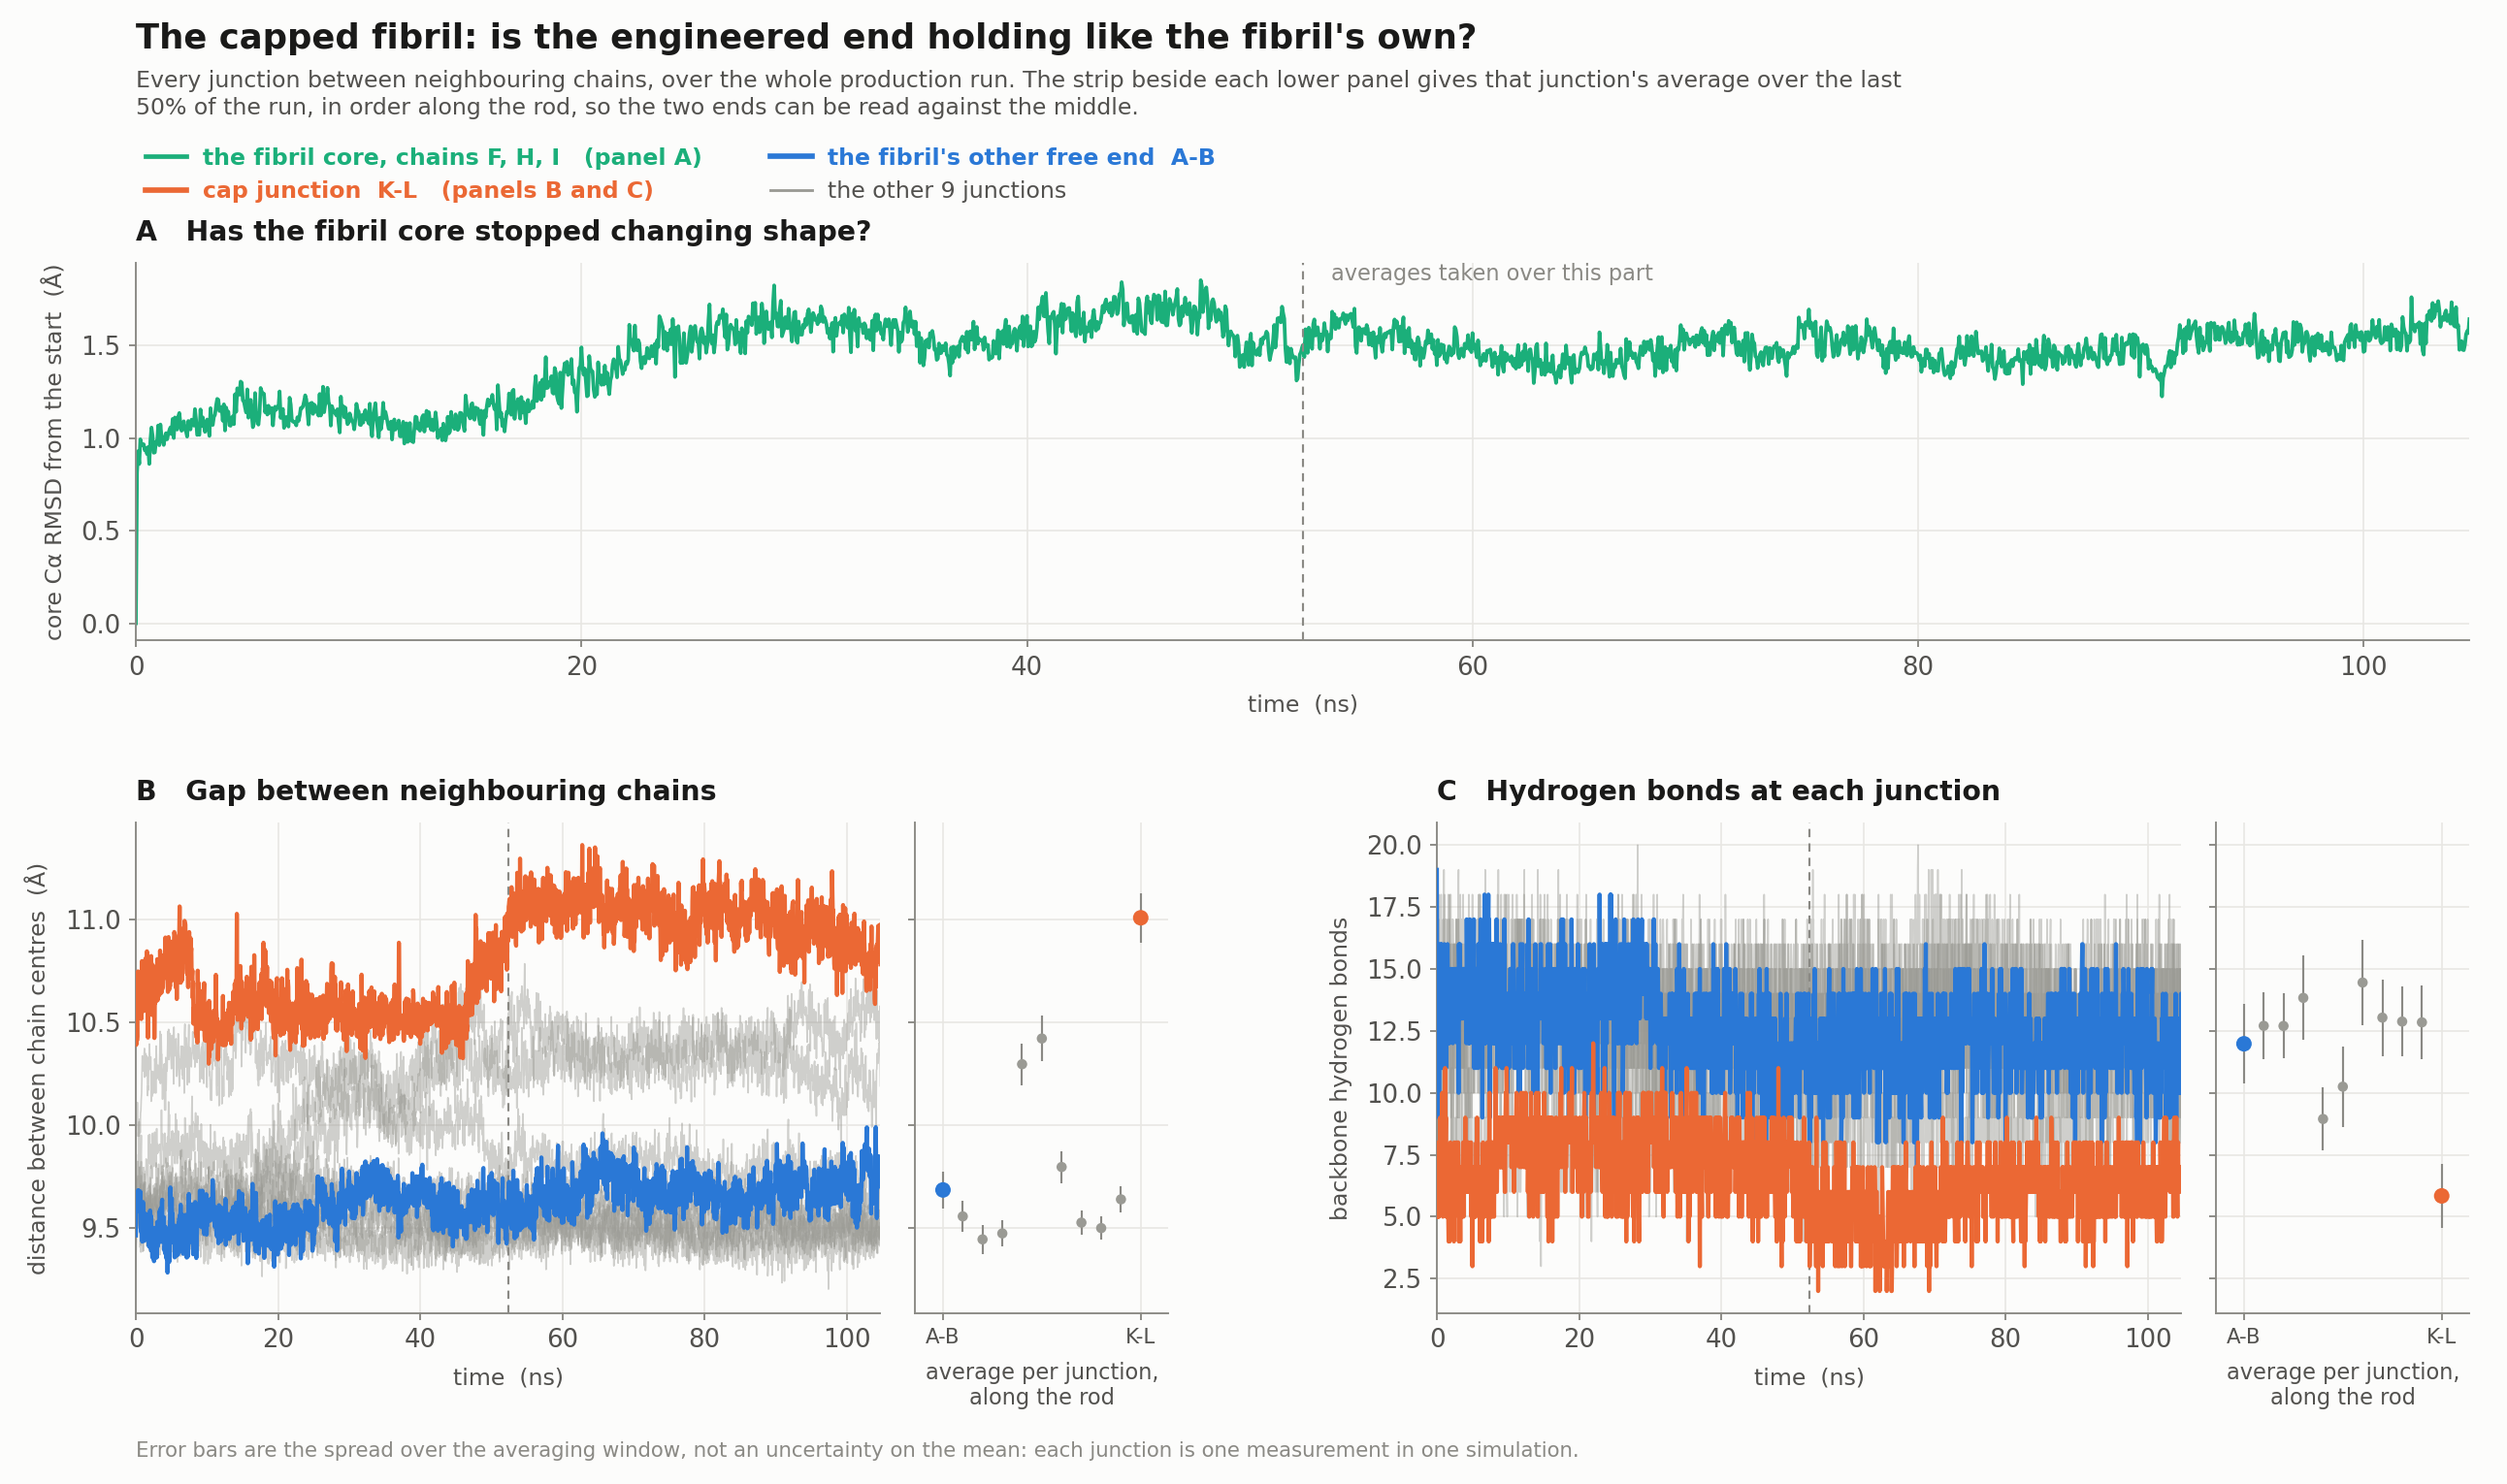

Values plotted in this chart, from the file beside it:
time_ns, rmsd_A, span_A-B_A, span_B-C_A, span_C-D_A, span_D-E_A, span_E-F_A, span_F-G_A, span_G-H_A, span_H-I_A, span_I-J_A, span_J-K_A, span_K-L_A, hbonds_A-B, hbonds_B-C, hbonds_C-D, hbonds_D-E, hbonds_E-F, hbonds_F-G, hbonds_G-H, hbonds_H-I, hbonds_I-J, hbonds_J-K, hbonds_K-L
0.0000, 0.0000, 9.464, 9.287, 9.303, 9.281, 9.327, 9.376, 9.194, 9.306, 9.303, 9.473, 10.52, 19, 16, 19, 17, 16, 17, 18, 16, 18, 13, 5
0.0500, 0.8145, 9.582, 9.742, 9.633, 9.578, 10.02, 9.557, 9.632, 9.527, 9.551, 9.605, 10.39, 11, 12, 17, 16, 9, 17, 14, 14, 16, 12, 7
0.1000, 0.9303, 9.638, 9.695, 9.655, 9.561, 10, 9.696, 9.68, 9.556, 9.516, 9.529, 10.52, 10, 9, 16, 13, 10, 18, 14, 13, 14, 13, 5
0.1500, 0.8611, 9.585, 9.559, 9.463, 9.552, 10.07, 9.638, 9.557, 9.642, 9.611, 9.583, 10.41, 13, 12, 12, 15, 10, 17, 16, 16, 16, 14, 8
0.2000, 0.9943, 9.662, 9.682, 9.519, 9.51, 10.11, 9.704, 9.65, 9.648, 9.559, 9.623, 10.43, 13, 11, 12, 14, 7, 16, 15, 14, 15, 10, 5
0.2500, 0.9670, 9.627, 9.582, 9.525, 9.5, 10.07, 9.823, 9.556, 9.512, 9.54, 9.699, 10.6, 16, 15, 14, 14, 9, 18, 11, 15, 17, 10, 6
0.3000, 0.9616, 9.684, 9.672, 9.555, 9.561, 9.946, 9.659, 9.67, 9.753, 9.561, 9.774, 10.75, 9, 14, 13, 12, 8, 17, 10, 13, 14, 6, 5
0.3500, 0.9673, 9.66, 9.606, 9.646, 9.558, 9.962, 9.797, 9.505, 9.701, 9.618, 9.857, 10.64, 13, 12, 15, 13, 9, 16, 15, 13, 14, 9, 8
0.4000, 0.9344, 9.681, 9.524, 9.579, 9.585, 9.975, 9.641, 9.54, 9.586, 9.557, 9.814, 10.64, 14, 16, 13, 14, 10, 13, 14, 10, 13, 11, 7
0.4500, 0.9463, 9.62, 9.626, 9.521, 9.568, 9.947, 9.656, 9.617, 9.555, 9.618, 10.02, 10.53, 14, 13, 14, 13, 8, 14, 12, 13, 12, 8, 9
0.5000, 0.9142, 9.604, 9.543, 9.561, 9.53, 9.986, 9.626, 9.538, 9.677, 9.735, 9.746, 10.68, 14, 16, 16, 14, 8, 15, 16, 10, 11, 9, 8
0.5500, 0.9523, 9.581, 9.591, 9.463, 9.566, 10.03, 9.688, 9.59, 9.614, 9.797, 9.653, 10.66, 16, 13, 14, 12, 6, 14, 15, 13, 12, 9, 7
0.6000, 0.8610, 9.678, 9.557, 9.405, 9.485, 9.963, 9.594, 9.649, 9.544, 9.666, 9.7, 10.71, 14, 15, 13, 13, 10, 18, 15, 12, 14, 11, 8
0.6500, 0.9889, 9.619, 9.703, 9.454, 9.46, 10.06, 9.701, 9.639, 9.497, 9.677, 9.79, 10.68, 16, 14, 16, 15, 9, 14, 15, 13, 12, 10, 8
0.7000, 1.058, 9.482, 9.579, 9.383, 9.417, 10.07, 9.774, 9.714, 9.615, 9.677, 9.853, 10.59, 13, 16, 15, 12, 7, 16, 14, 13, 13, 10, 7
0.7500, 1.012, 9.532, 9.755, 9.538, 9.493, 10.12, 9.823, 9.637, 9.669, 9.553, 9.95, 10.52, 15, 14, 13, 10, 9, 13, 11, 12, 11, 9, 10
0.8000, 0.9215, 9.569, 9.605, 9.54, 9.545, 10.15, 9.637, 9.559, 9.582, 9.679, 9.683, 10.61, 11, 13, 15, 15, 7, 14, 14, 11, 12, 13, 6
0.8500, 0.9235, 9.584, 9.693, 9.51, 9.51, 10.26, 9.775, 9.553, 9.53, 9.597, 9.77, 10.8, 15, 14, 15, 12, 8, 15, 15, 14, 13, 13, 5
0.9000, 0.9804, 9.434, 9.599, 9.521, 9.57, 10.34, 9.786, 9.646, 9.61, 9.685, 9.593, 10.69, 12, 15, 17, 12, 10, 17, 14, 10, 14, 13, 7
0.9500, 0.9725, 9.614, 9.608, 9.386, 9.517, 10.33, 9.723, 9.599, 9.549, 9.624, 9.612, 10.63, 11, 16, 14, 13, 6, 15, 16, 12, 12, 12, 6
1, 1.069, 9.627, 9.708, 9.482, 9.527, 10.32, 9.793, 9.589, 9.6, 9.567, 9.474, 10.63, 14, 16, 12, 13, 7, 19, 13, 9, 12, 15, 8
1.05, 0.9623, 9.608, 9.614, 9.499, 9.622, 10.26, 9.763, 9.596, 9.542, 9.717, 9.534, 10.57, 16, 18, 16, 14, 5, 14, 14, 15, 11, 13, 7
1.1, 1.074, 9.477, 9.662, 9.509, 9.564, 10.27, 9.794, 9.722, 9.664, 9.657, 9.391, 10.55, 14, 14, 16, 13, 5, 17, 13, 10, 15, 15, 9
1.15, 1.01, 9.544, 9.566, 9.52, 9.555, 10.34, 9.768, 9.661, 9.716, 9.637, 9.491, 10.55, 13, 13, 15, 12, 8, 10, 11, 11, 16, 13, 11
1.2, 0.9844, 9.438, 9.763, 9.534, 9.509, 10.37, 9.774, 9.593, 9.642, 9.632, 9.64, 10.63, 12, 14, 14, 10, 7, 17, 14, 14, 14, 14, 8
1.25, 0.9636, 9.56, 9.628, 9.537, 9.453, 10.23, 9.655, 9.673, 9.581, 9.521, 9.6, 10.68, 13, 15, 16, 13, 8, 13, 13, 12, 16, 13, 9
1.3, 1.006, 9.571, 9.507, 9.56, 9.462, 10.27, 9.636, 9.723, 9.567, 9.638, 9.503, 10.64, 11, 15, 14, 11, 8, 17, 13, 9, 14, 14, 9
1.35, 1.028, 9.484, 9.539, 9.486, 9.437, 10.35, 9.722, 9.636, 9.651, 9.597, 9.516, 10.81, 13, 13, 13, 9, 6, 13, 15, 12, 12, 14, 5
1.4, 0.9940, 9.522, 9.644, 9.514, 9.49, 10.24, 9.756, 9.637, 9.468, 9.669, 9.622, 10.78, 13, 16, 14, 16, 7, 16, 13, 10, 12, 15, 6
1.45, 1.022, 9.464, 9.54, 9.537, 9.611, 10.34, 9.835, 9.575, 9.648, 9.668, 9.484, 10.69, 15, 14, 15, 14, 8, 12, 15, 12, 13, 14, 5
1.5, 1.043, 9.565, 9.561, 9.414, 9.557, 10.27, 9.77, 9.63, 9.616, 9.618, 9.633, 10.77, 16, 16, 17, 14, 10, 13, 15, 10, 13, 15, 6
1.55, 1.058, 9.484, 9.593, 9.458, 9.557, 10.25, 9.768, 9.669, 9.608, 9.503, 9.607, 10.84, 14, 14, 17, 12, 8, 14, 13, 10, 15, 13, 5
1.6, 1.022, 9.487, 9.618, 9.446, 9.623, 10.31, 9.761, 9.557, 9.514, 9.675, 9.557, 10.71, 14, 13, 15, 13, 7, 18, 15, 10, 15, 15, 5
1.65, 1.104, 9.533, 9.693, 9.437, 9.536, 10.14, 9.78, 9.651, 9.597, 9.505, 9.616, 10.59, 12, 14, 16, 11, 7, 16, 11, 12, 11, 15, 4
1.7, 1.001, 9.491, 9.622, 9.454, 9.537, 10.19, 9.694, 9.511, 9.642, 9.602, 9.632, 10.42, 13, 14, 16, 14, 6, 17, 13, 11, 12, 13, 5
1.75, 1.112, 9.509, 9.643, 9.55, 9.488, 10.17, 9.866, 9.618, 9.657, 9.527, 9.547, 10.73, 12, 12, 15, 10, 6, 15, 14, 13, 14, 15, 6
1.8, 1.099, 9.437, 9.58, 9.506, 9.489, 10.33, 9.951, 9.657, 9.592, 9.682, 9.638, 10.68, 14, 15, 18, 13, 8, 16, 14, 10, 14, 17, 4
1.85, 1.047, 9.41, 9.583, 9.425, 9.58, 10.27, 9.817, 9.646, 9.516, 9.654, 9.704, 10.53, 13, 15, 16, 12, 7, 16, 14, 14, 14, 14, 5
1.9, 1.117, 9.544, 9.594, 9.387, 9.528, 10.39, 9.851, 9.59, 9.643, 9.553, 9.576, 10.59, 13, 14, 15, 15, 7, 14, 10, 10, 16, 14, 8
1.95, 1.137, 9.554, 9.495, 9.393, 9.531, 10.34, 9.954, 9.713, 9.64, 9.705, 9.563, 10.69, 15, 16, 13, 10, 8, 18, 13, 13, 11, 13, 6
2, 1.078, 9.586, 9.647, 9.467, 9.551, 10.3, 9.811, 9.676, 9.642, 9.745, 9.673, 10.7, 15, 14, 14, 13, 11, 14, 13, 10, 9, 14, 5
2.05, 1.04, 9.504, 9.726, 9.404, 9.56, 10.33, 9.851, 9.668, 9.648, 9.644, 9.551, 10.61, 13, 14, 13, 8, 8, 17, 13, 11, 14, 12, 5
2.1, 1.061, 9.561, 9.803, 9.489, 9.535, 10.33, 9.905, 9.567, 9.666, 9.482, 9.566, 10.7, 14, 14, 14, 12, 8, 14, 14, 11, 16, 13, 6
2.15, 1.092, 9.391, 9.638, 9.47, 9.584, 10.12, 9.871, 9.618, 9.519, 9.499, 9.62, 10.82, 13, 11, 15, 14, 8, 14, 12, 11, 13, 15, 6
2.2, 1.047, 9.461, 9.526, 9.425, 9.436, 10.26, 9.79, 9.657, 9.492, 9.606, 9.608, 10.66, 15, 15, 14, 13, 8, 14, 12, 10, 16, 12, 6
2.25, 1.036, 9.434, 9.62, 9.433, 9.518, 10.14, 9.855, 9.613, 9.605, 9.572, 9.659, 10.78, 12, 14, 12, 11, 9, 17, 13, 8, 12, 11, 5
2.3, 1.009, 9.358, 9.584, 9.423, 9.566, 10.15, 9.742, 9.519, 9.555, 9.619, 9.579, 10.53, 14, 12, 15, 12, 11, 16, 12, 12, 10, 10, 5
2.35, 1.093, 9.358, 9.663, 9.455, 9.53, 10.21, 9.96, 9.543, 9.617, 9.577, 9.466, 10.54, 14, 14, 16, 14, 8, 13, 14, 9, 14, 11, 6
2.4, 1.072, 9.394, 9.572, 9.458, 9.504, 10.26, 9.867, 9.528, 9.563, 9.642, 9.46, 10.64, 13, 16, 15, 14, 7, 13, 13, 11, 11, 14, 4
2.45, 1.047, 9.404, 9.571, 9.383, 9.436, 10.23, 9.941, 9.663, 9.59, 9.463, 9.472, 10.63, 14, 14, 12, 16, 9, 15, 13, 12, 12, 12, 8
2.5, 1.101, 9.439, 9.708, 9.543, 9.542, 10.2, 9.8, 9.585, 9.661, 9.5, 9.477, 10.66, 15, 12, 13, 15, 6, 15, 16, 10, 13, 12, 5
2.55, 1.077, 9.339, 9.655, 9.466, 9.477, 10.16, 9.811, 9.635, 9.69, 9.525, 9.433, 10.69, 15, 12, 11, 14, 8, 14, 14, 11, 15, 16, 6
2.6, 1.068, 9.501, 9.659, 9.411, 9.537, 10.18, 9.883, 9.685, 9.613, 9.543, 9.58, 10.42, 13, 12, 14, 16, 6, 13, 13, 11, 12, 12, 6
2.65, 1.157, 9.417, 9.646, 9.488, 9.501, 10.32, 9.966, 9.697, 9.692, 9.653, 9.592, 10.58, 15, 14, 15, 13, 6, 14, 14, 11, 13, 13, 6
2.7, 1.1, 9.499, 9.715, 9.504, 9.526, 10.3, 9.877, 9.673, 9.614, 9.535, 9.601, 10.61, 14, 17, 12, 16, 9, 15, 14, 11, 15, 14, 7
2.75, 1.018, 9.46, 9.608, 9.451, 9.491, 10.32, 9.89, 9.606, 9.553, 9.525, 9.644, 10.59, 15, 11, 13, 17, 8, 16, 13, 7, 16, 13, 7
2.8, 1.024, 9.406, 9.625, 9.425, 9.549, 10.16, 9.796, 9.644, 9.636, 9.588, 9.687, 10.77, 14, 12, 16, 13, 9, 17, 14, 13, 14, 11, 8
2.85, 1.018, 9.357, 9.816, 9.509, 9.497, 10.38, 9.838, 9.593, 9.599, 9.6, 9.716, 10.62, 15, 10, 15, 15, 7, 16, 12, 12, 15, 10, 7
2.9, 1.155, 9.438, 9.599, 9.478, 9.505, 10.33, 9.982, 9.575, 9.658, 9.553, 9.691, 10.72, 12, 12, 14, 16, 5, 14, 15, 12, 14, 9, 7
2.95, 1.067, 9.358, 9.671, 9.531, 9.57, 10.23, 9.983, 9.745, 9.629, 9.54, 9.574, 10.71, 12, 12, 15, 14, 9, 15, 9, 13, 15, 12, 6
... 2,036 more rows
